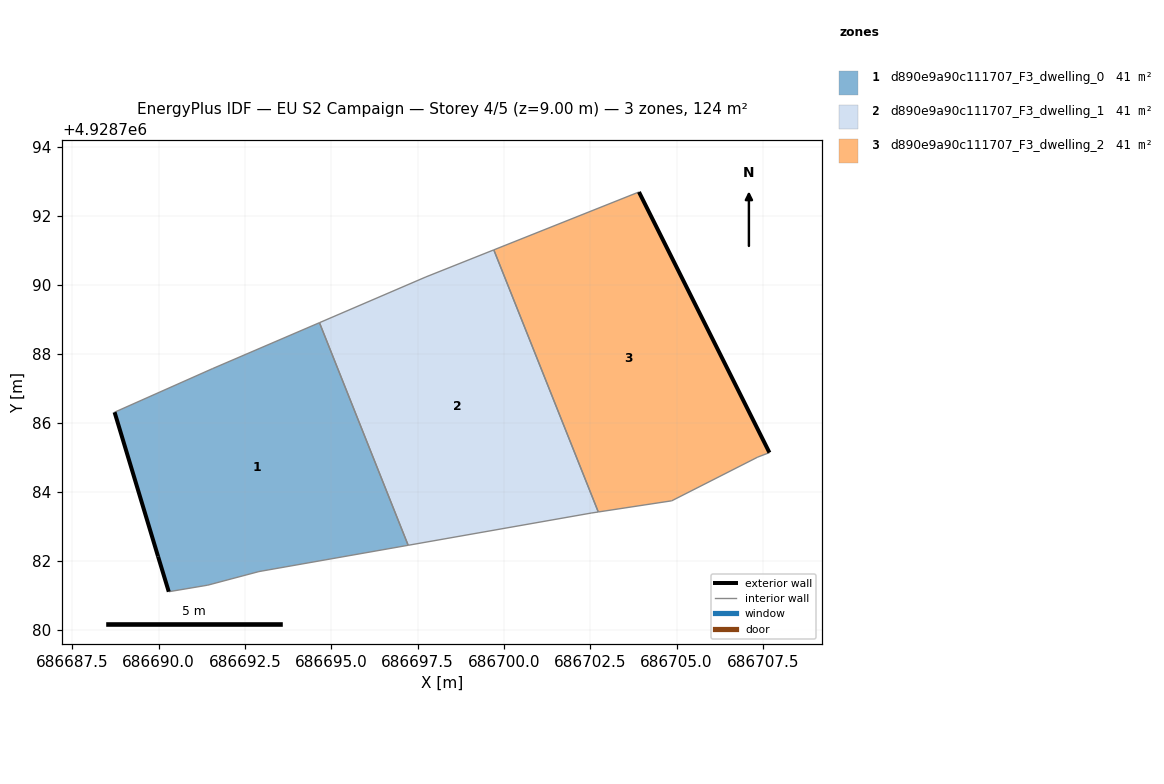
=== STOREY PLAN SPEC (per zone: floor XY polygon, exterior-wall plan segments, windows/doors) ===
zone 1: d890e9a90c111707_F3_dwelling_0  (41.4 m²)
  floor: (686697.23, 4928782.46) (686694.66, 4928788.90) (686691.55, 4928787.57) (686688.72, 4928786.31) (686689.98, 4928782.13) (686690.29, 4928781.11) (686691.42, 4928781.30) (686692.90, 4928781.70)
  exterior wall: (686690.29, 4928781.11) – (686689.98, 4928782.13)  [1.1 m]
  exterior wall: (686689.98, 4928782.13) – (686688.72, 4928786.31)  [4.4 m]
  interior walls: 6
zone 2: d890e9a90c111707_F3_dwelling_1  (41.4 m²)
  floor: (686702.52, 4928783.39) (686702.73, 4928783.42) (686699.71, 4928791.01) (686697.74, 4928790.23) (686694.66, 4928788.90) (686697.23, 4928782.46)
  interior walls: 6
zone 3: d890e9a90c111707_F3_dwelling_2  (41.4 m²)
  floor: (686707.35, 4928785.01) (686707.69, 4928785.14) (686703.91, 4928792.69) (686699.71, 4928791.01) (686702.73, 4928783.42) (686704.86, 4928783.74)
  exterior wall: (686703.91, 4928792.69) – (686707.69, 4928785.14)  [8.4 m]
  interior walls: 5

=== DERIVED (storey summary) ===
Building: EU S2 Campaign
Storey: 4 of 5  (floor level z = 9.00 m)
Storey gross floor area: 124.3 m²
Zones on this storey: 3
  - d890e9a90c111707_F3_dwelling_0: floor 41.4 m²; exterior wall 5.4 m (16.3 m²); WWR 0.0%
  - d890e9a90c111707_F3_dwelling_1: floor 41.4 m²
  - d890e9a90c111707_F3_dwelling_2: floor 41.4 m²; exterior wall 8.4 m (25.3 m²); WWR 0.0%
Zone adjacency (shared interzone walls):
  - d890e9a90c111707_F3_dwelling_0 ↔ d890e9a90c111707_F3_dwelling_1
  - d890e9a90c111707_F3_dwelling_1 ↔ d890e9a90c111707_F3_dwelling_2